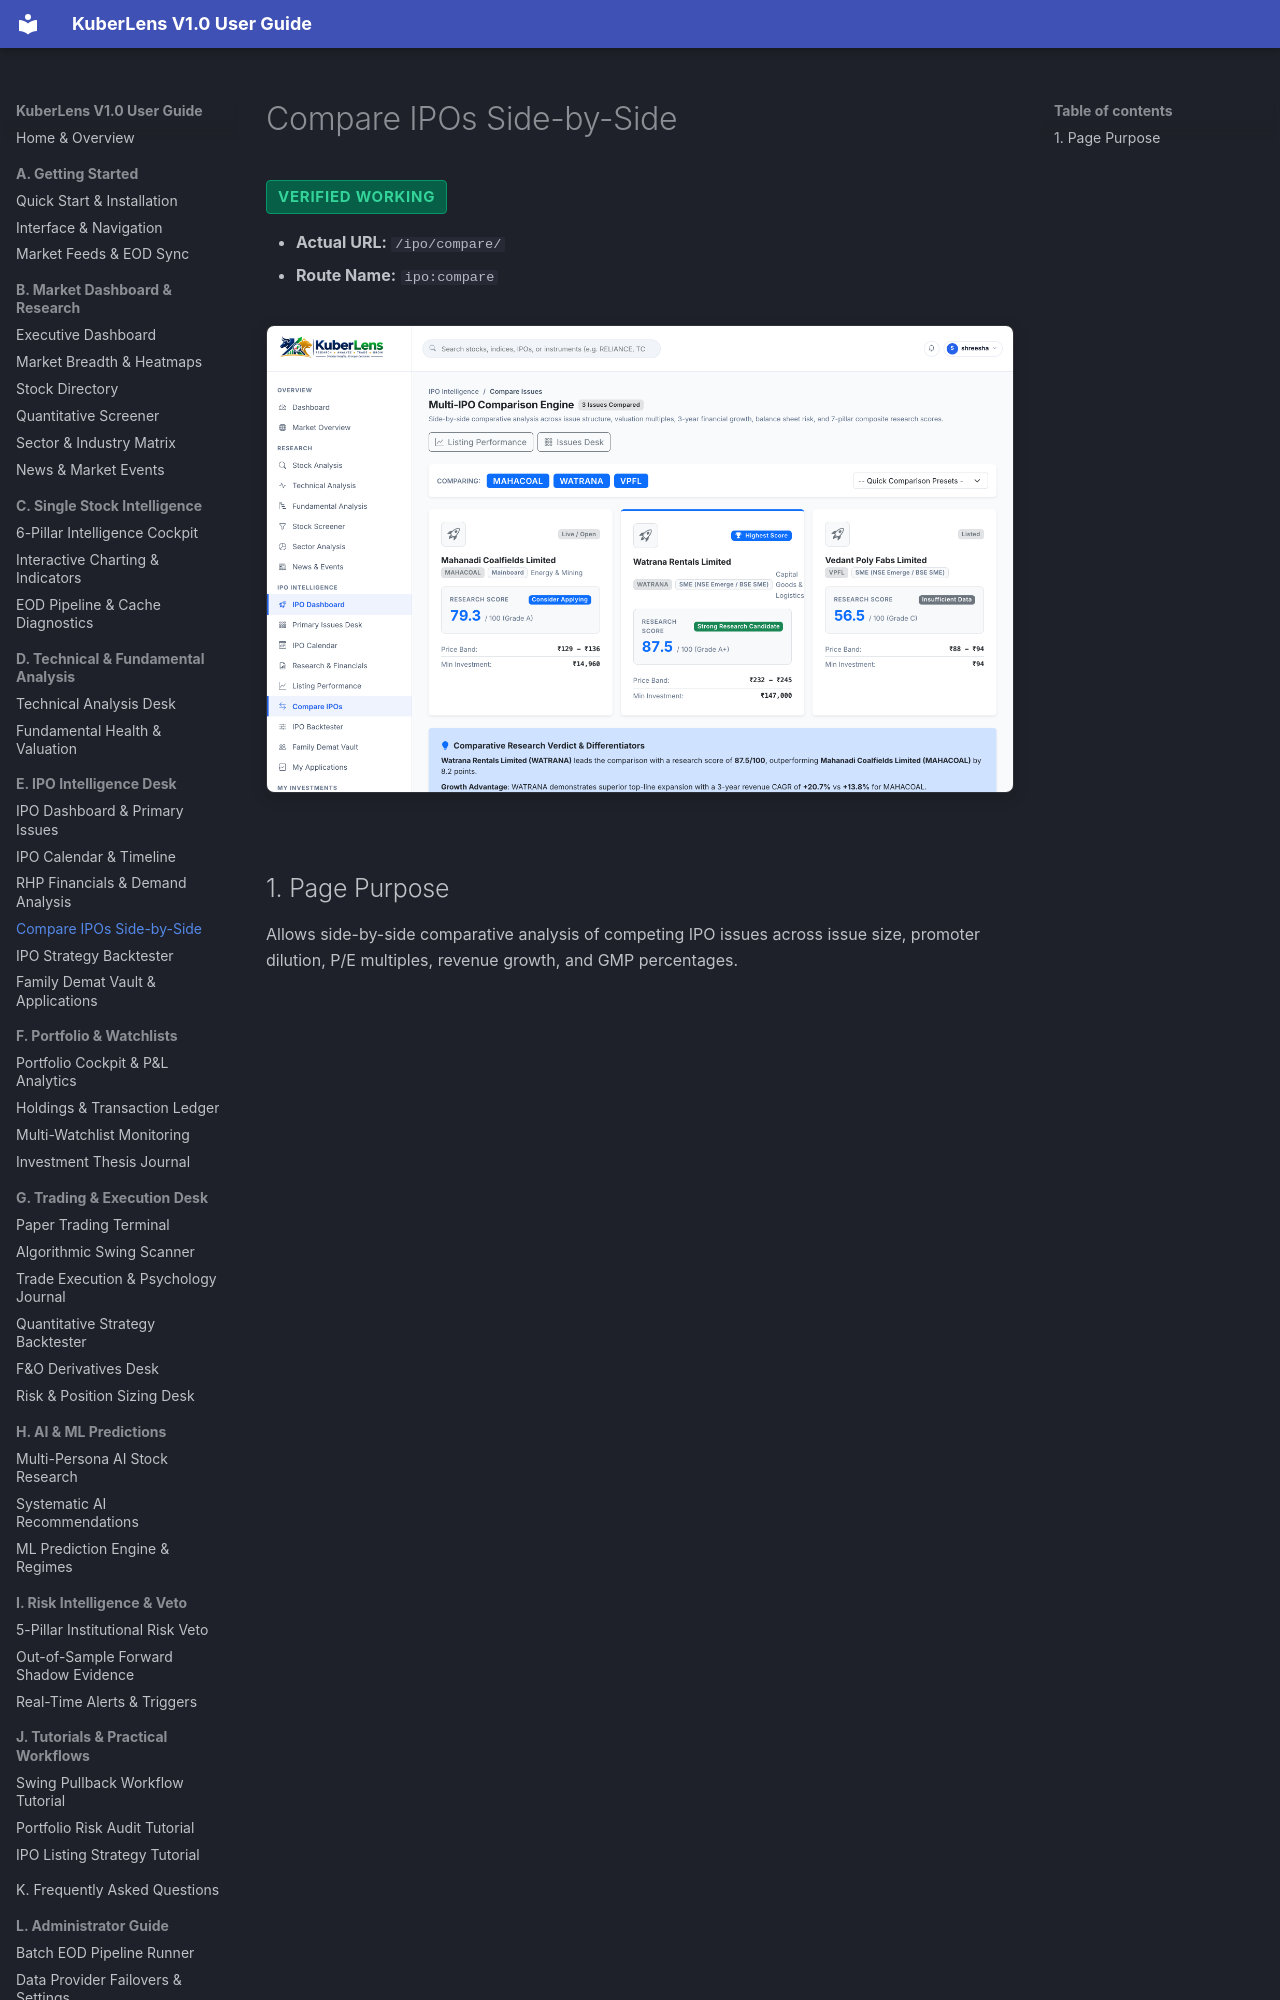

repository: Shreesha666/KuberLens · page: ipo/ipo-comparative-matrix/index.html · generator: mkdocs

# Compare IPOs Side-by-Side

<span class="badge-status badge-verified">Verified Working</span>

- **Actual URL:** `/ipo/compare/`
- **Route Name:** `ipo:compare`

![Compare IPOs](../assets/screenshots/18_ipo_compare.png)
